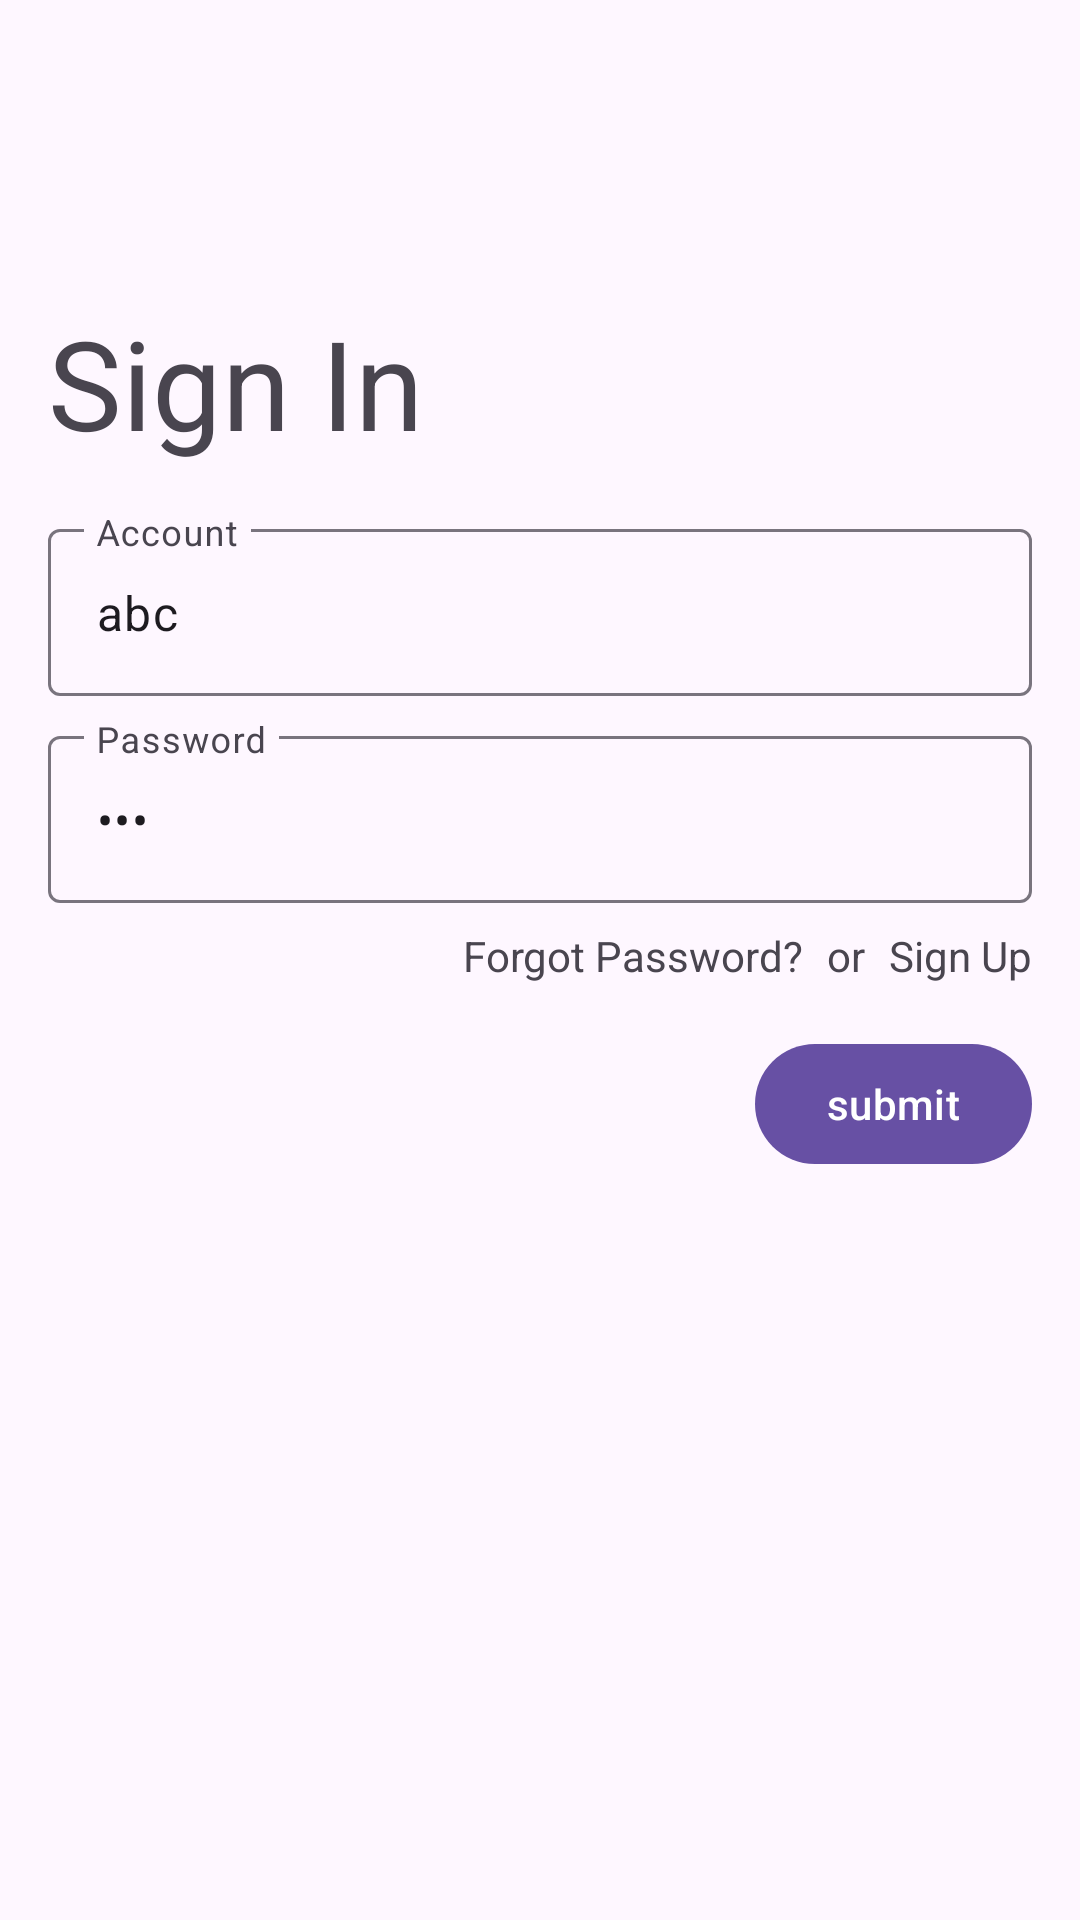

Android layout source for this screen:
<!-- AndroidManifest.xml: application theme AppThemeNoActionBar -->
<!-- res/layout/activity_login.xml -->
<?xml version="1.0" encoding="utf-8"?>
<androidx.appcompat.widget.LinearLayoutCompat xmlns:android="http://schemas.android.com/apk/res/android"
    android:layout_width="match_parent"
    android:layout_height="match_parent"
    android:orientation="vertical"
    android:paddingHorizontal="16dp">

    <com.google.android.material.textview.MaterialTextView
        android:layout_width="wrap_content"
        android:layout_height="wrap_content"
        android:layout_marginTop="100dp"
        android:text="@string/sign_in"
        android:textSize="20pt" />

    <com.google.android.material.textfield.TextInputLayout
        android:layout_width="match_parent"
        android:layout_height="wrap_content"
        android:layout_marginTop="16dp">

        <com.google.android.material.textfield.TextInputEditText
            android:id="@+id/et_account"
            android:layout_width="match_parent"
            android:layout_height="wrap_content"
            android:layout_marginTop="16dp"
            android:hint="@string/account"
            android:inputType="text"
            android:maxLength="10"
            android:text="abc" />
    </com.google.android.material.textfield.TextInputLayout>

    <com.google.android.material.textfield.TextInputLayout
        android:layout_width="match_parent"
        android:layout_height="wrap_content"
        android:layout_marginTop="8dp">

        <com.google.android.material.textfield.TextInputEditText
            android:id="@+id/et_password"
            android:layout_width="match_parent"
            android:layout_height="wrap_content"
            android:hint="@string/password"
            android:inputType="textPassword"
            android:maxLength="10"
            android:text="abc" />
    </com.google.android.material.textfield.TextInputLayout>


    <LinearLayout
        android:layout_width="match_parent"
        android:layout_height="wrap_content"
        android:layout_marginTop="8dp"
        android:gravity="end"
        android:orientation="horizontal">

        <com.google.android.material.textview.MaterialTextView
            android:id="@+id/tv_reset_password"
            android:layout_width="wrap_content"
            android:layout_height="wrap_content"
            android:layout_gravity="end"
            android:text="@string/forgot_password" />

        <TextView
            android:layout_width="wrap_content"
            android:layout_height="wrap_content"
            android:layout_marginStart="8dp"
            android:text="@string/or" />

        <com.google.android.material.textview.MaterialTextView
            android:id="@+id/tv_sign_up"
            android:layout_width="wrap_content"
            android:layout_height="wrap_content"
            android:layout_gravity="end"
            android:layout_marginStart="8dp"
            android:text="@string/sign_up" />

    </LinearLayout>

    <com.google.android.material.button.MaterialButton
        android:id="@+id/bt_submit"
        android:layout_width="wrap_content"
        android:layout_height="wrap_content"
        android:layout_gravity="end"
        android:layout_marginTop="16dp"
        android:text="@string/submit" />

</androidx.appcompat.widget.LinearLayoutCompat>
<!-- resources referenced by this layout -->
<resources>
  <string name="account">Account</string>
  <string name="forgot_password">Forgot Password?</string>
  <string name="or">or</string>
  <string name="password">Password</string>
  <string name="sign_in">Sign In</string>
  <string name="sign_up">Sign Up</string>
  <string name="submit">submit</string>
  <style name="AppThemeNoActionBar" parent="Theme.Material3.Light.NoActionBar">
  
      </style>
</resources>
